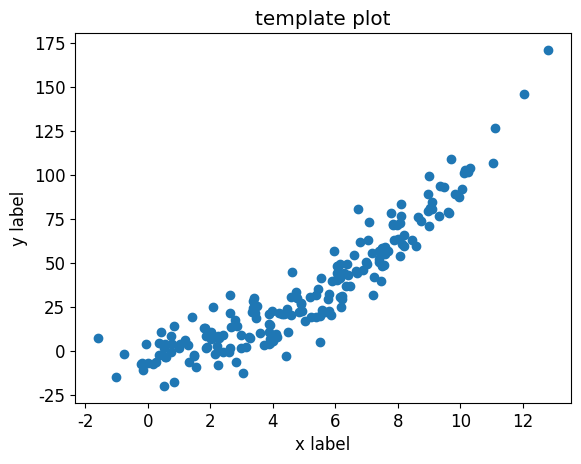

Source code (Python):

import matplotlib.pyplot as plt

plt.rcParams["font.family"] = "Intel One Mono"
plt.rcParams["font.size"] = 12


import numpy as np
import pandas as pd









n = 200
D = np.zeros((n, 2))
D[:,0] = np.linspace(0, 10, n) + np.random.randn(n)
D[:,1] = D[:,0]**2 + np.random.randn(n) *10



plt.plot(kind="bar")
plt.title("template plot")
plt.ylabel("y label")
plt.xlabel("x label")
plt.plot(D[:, 0], D[:, 1], 'o')
# plt.show()


df = pd.DataFrame(data=D, columns=["var1", "var2"])
# sns.jointplot(x=df.columns[0], y=df.columns[1], data=df,)
plt.show()



